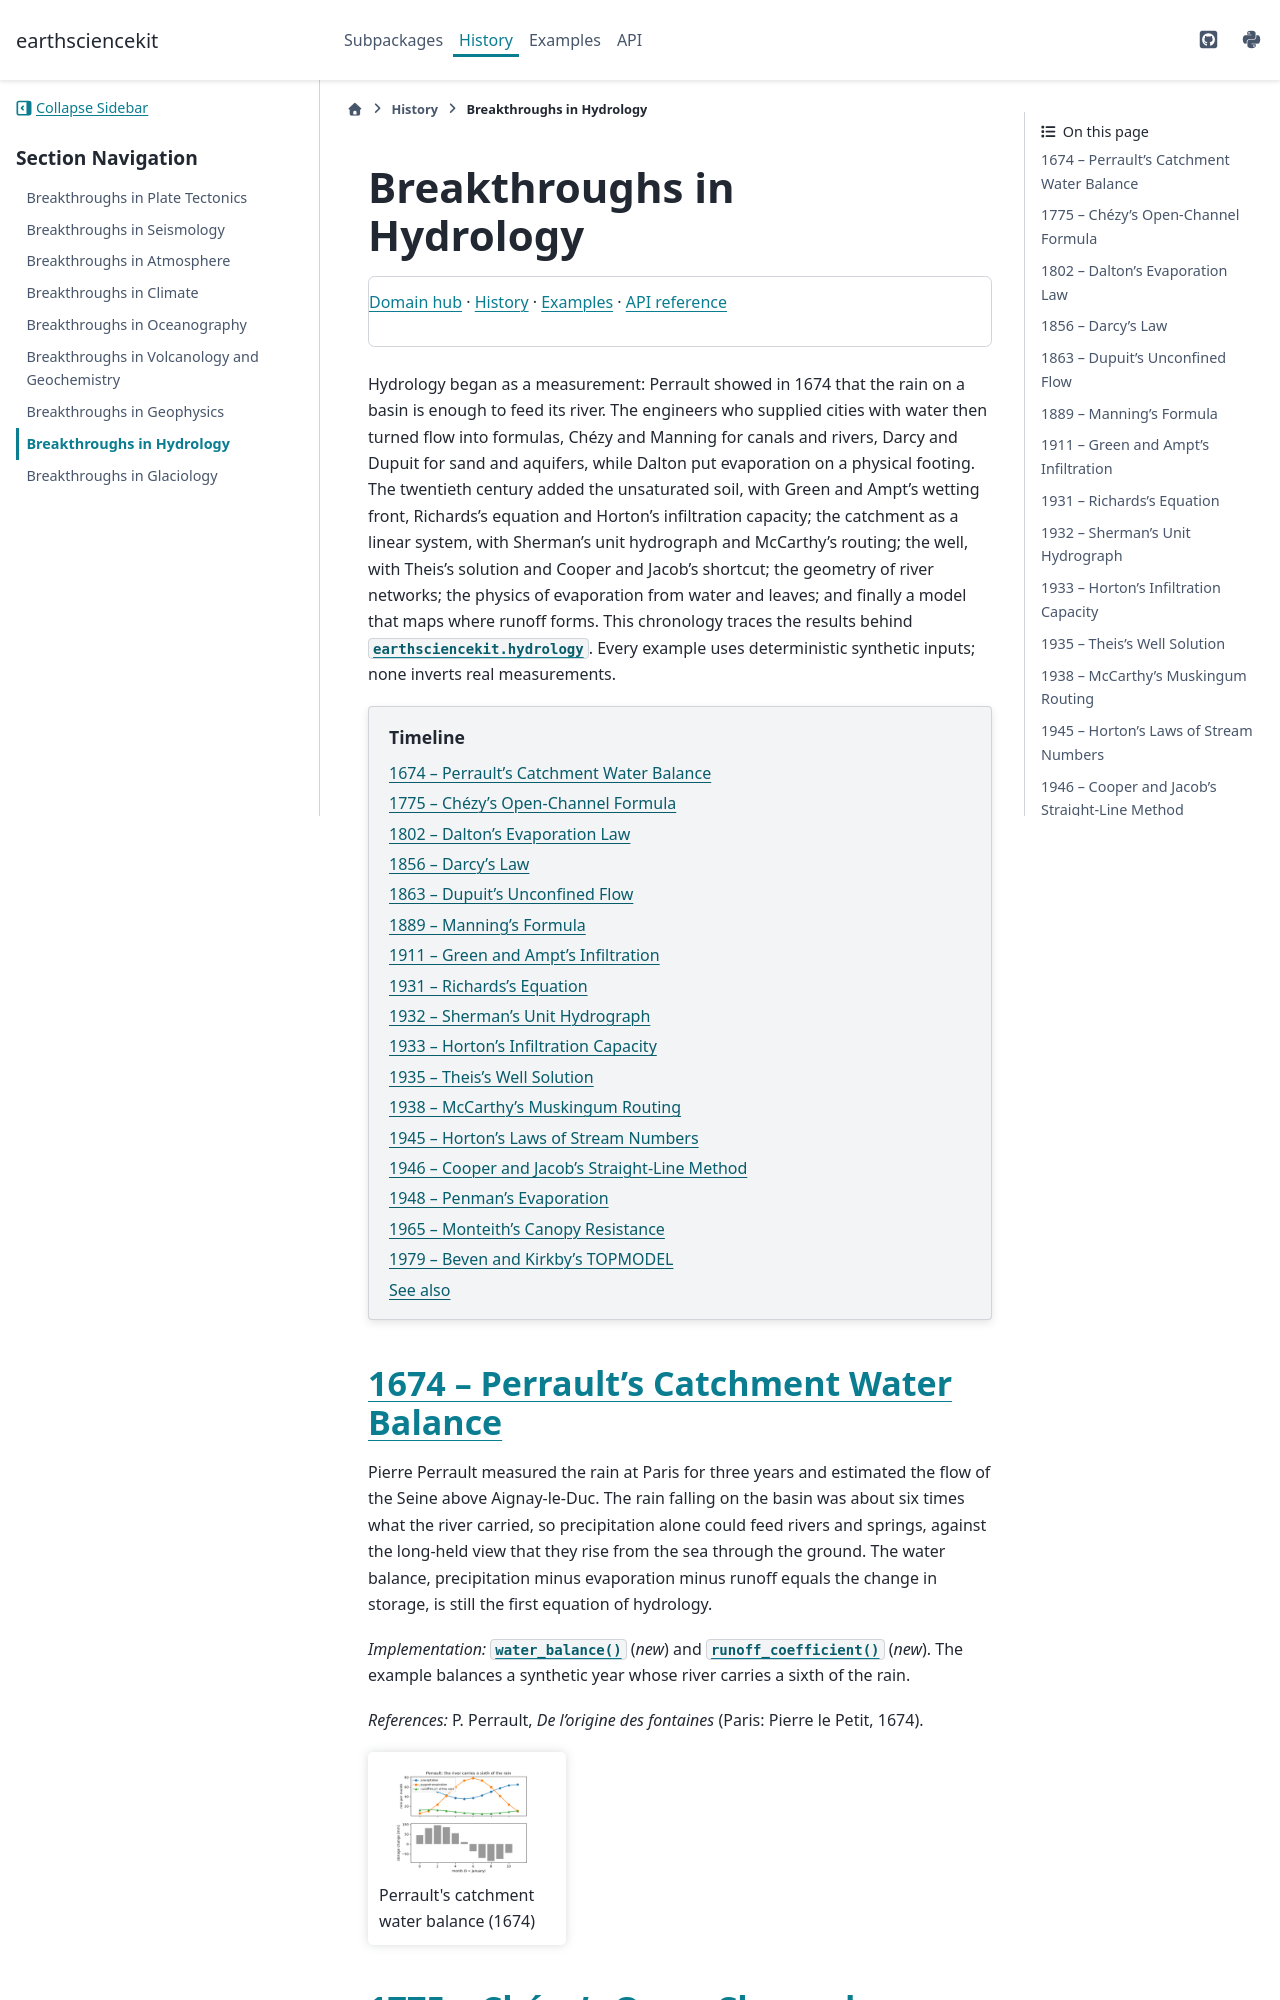

repository: cpoli/earthsciencekit · page: history/hydrology_breakthroughs.html · generator: sphinx

Breakthroughs in Hydrology
==========================

.. include:: /_generated/nav/hydrology.rst

Hydrology began as a measurement: Perrault showed in 1674 that the rain on a
basin is enough to feed its river. The engineers who supplied cities with
water then turned flow into formulas, Chézy and Manning for canals and
rivers, Darcy and Dupuit for sand and aquifers, while Dalton put evaporation
on a physical footing. The twentieth century added the unsaturated soil, with
Green and Ampt's wetting front, Richards's equation and Horton's infiltration
capacity; the catchment as a linear system, with Sherman's unit hydrograph and
McCarthy's routing; the well, with Theis's solution and Cooper and Jacob's
shortcut; the geometry of river networks; the physics of evaporation from
water and leaves; and finally a model that maps where runoff forms. This
chronology traces the results behind :mod:`earthsciencekit.hydrology`. Every
example uses deterministic synthetic inputs; none inverts real measurements.

.. contents:: Timeline
   :local:
   :depth: 1

1674 -- Perrault's Catchment Water Balance
------------------------------------------

Pierre Perrault measured the rain at Paris for three years and estimated the
flow of the Seine above Aignay-le-Duc. The rain falling on the basin was about
six times what the river carried, so precipitation alone could feed rivers and
springs, against the long-held view that they rise from the sea through the
ground. The water balance, precipitation minus evaporation minus runoff equals
the change in storage, is still the first equation of hydrology.

*Implementation:* :func:`~earthsciencekit.hydrology.water_balance` (*new*) and
:func:`~earthsciencekit.hydrology.runoff_coefficient` (*new*). The example
balances a synthetic year whose river carries a sixth of the rain.

*References:* P. Perrault, *De l'origine des fontaines* (Paris: Pierre le
Petit, 1674).

.. minigallery:: ../../examples/hydrology/plot_01_perrault_catchment_water_balance.py
